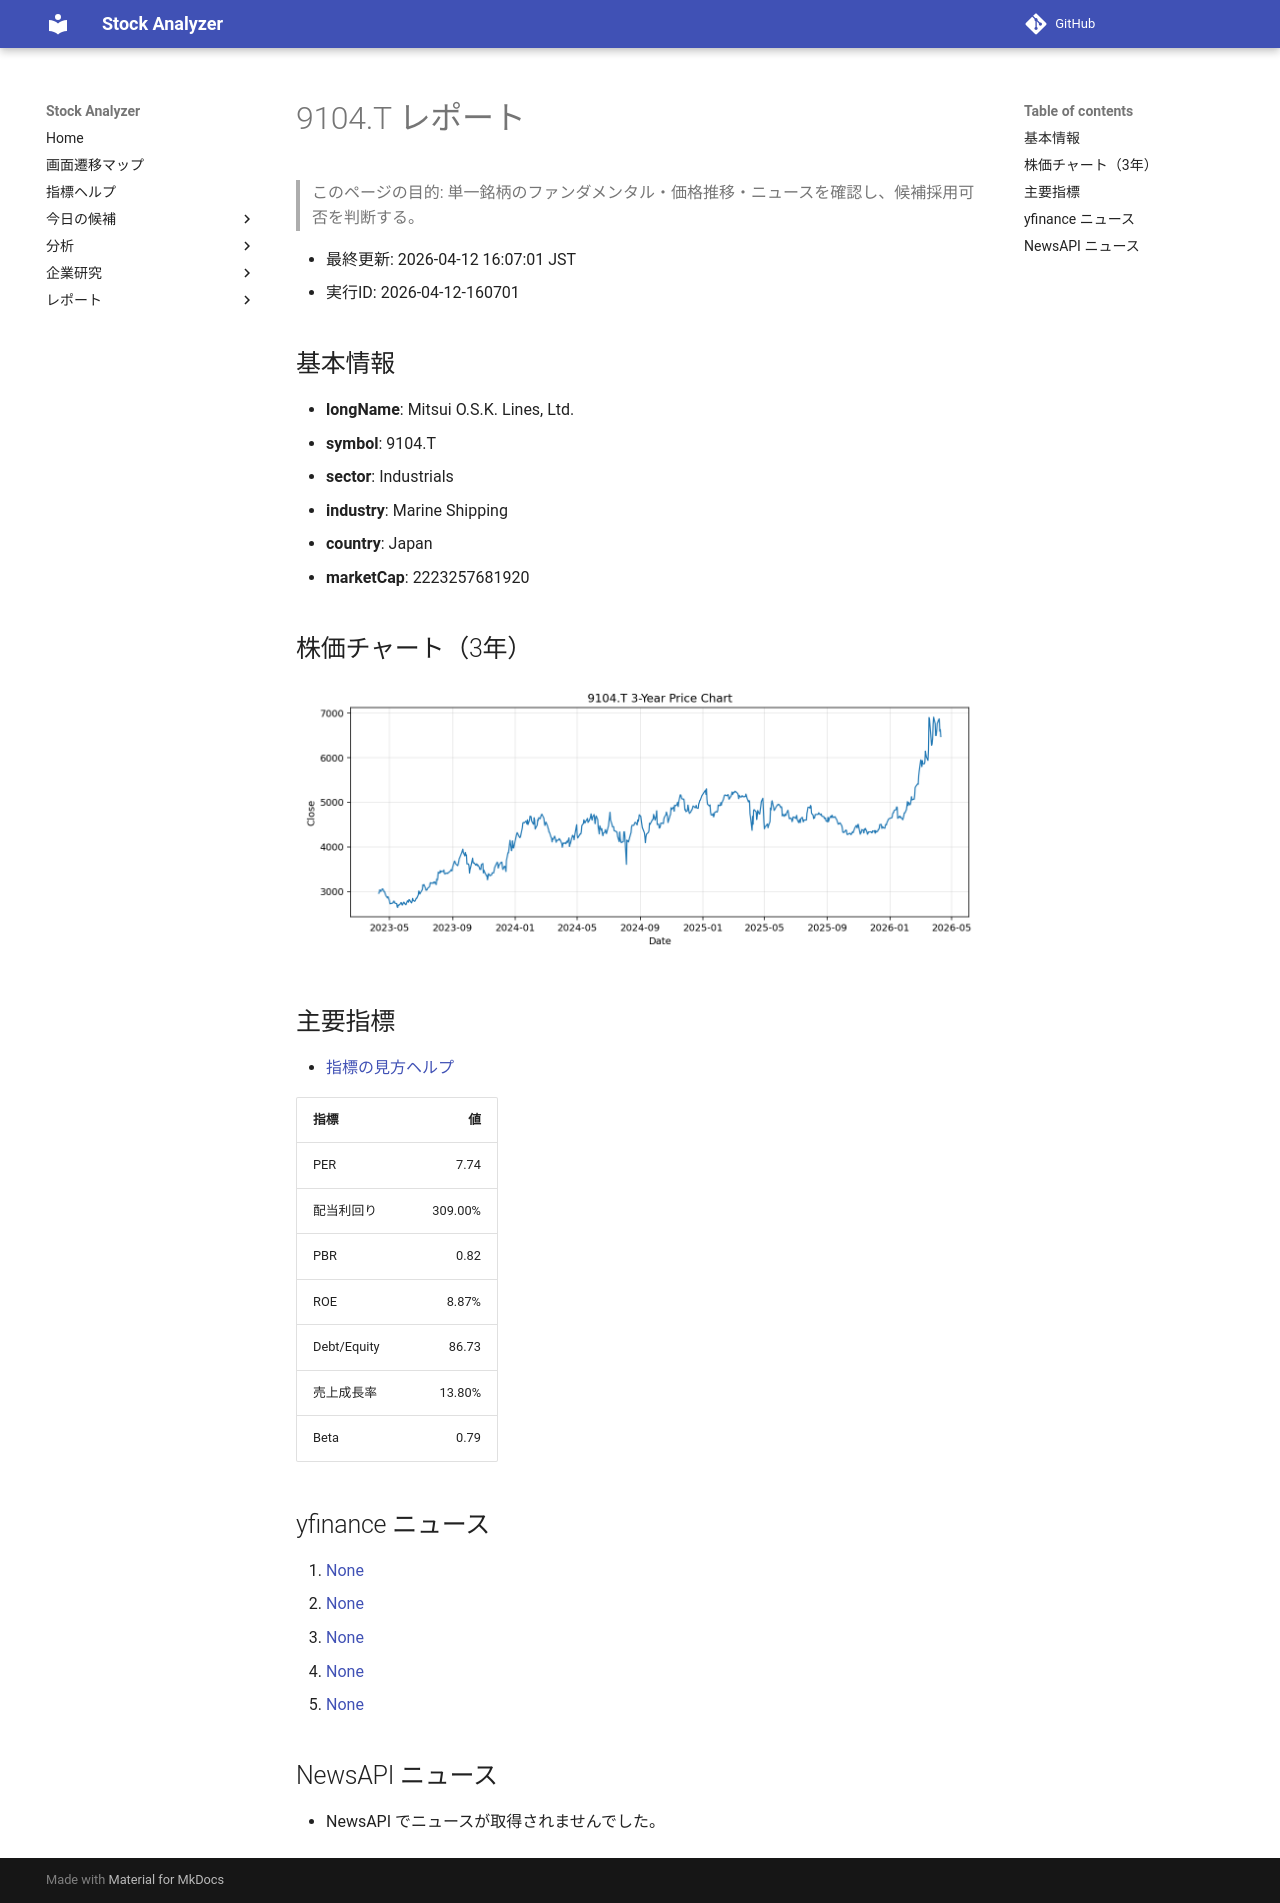

repository: Yumi-note/Making-APP · page: reports/2026-04-12/160701/9104_T/index.html · generator: mkdocs

# 9104.T レポート

> このページの目的: 単一銘柄のファンダメンタル・価格推移・ニュースを確認し、候補採用可否を判断する。

- 最終更新: 2026-04-12 16:07:01 JST
- 実行ID: 2026-04-12-160701

## 基本情報

- **longName**: Mitsui O.S.K. Lines, Ltd.
- **symbol**: 9104.T
- **sector**: Industrials
- **industry**: Marine Shipping
- **country**: Japan
- **marketCap**: 2223257681920

## 株価チャート（3年）

![9104.T 3-year price chart](9104_T_3y.png)

## 主要指標

- [指標の見方ヘルプ](../../../../indicators.md)

| 指標 | 値 |
|---|---:|
| PER | 7.74 |
| 配当利回り | 309.00% |
| PBR | 0.82 |
| ROE | 8.87% |
| Debt/Equity | 86.73 |
| 売上成長率 | 13.80% |
| Beta | 0.79 |

## yfinance ニュース

1. [None](None)
2. [None](None)
3. [None](None)
4. [None](None)
5. [None](None)

## NewsAPI ニュース

- NewsAPI でニュースが取得されませんでした。
